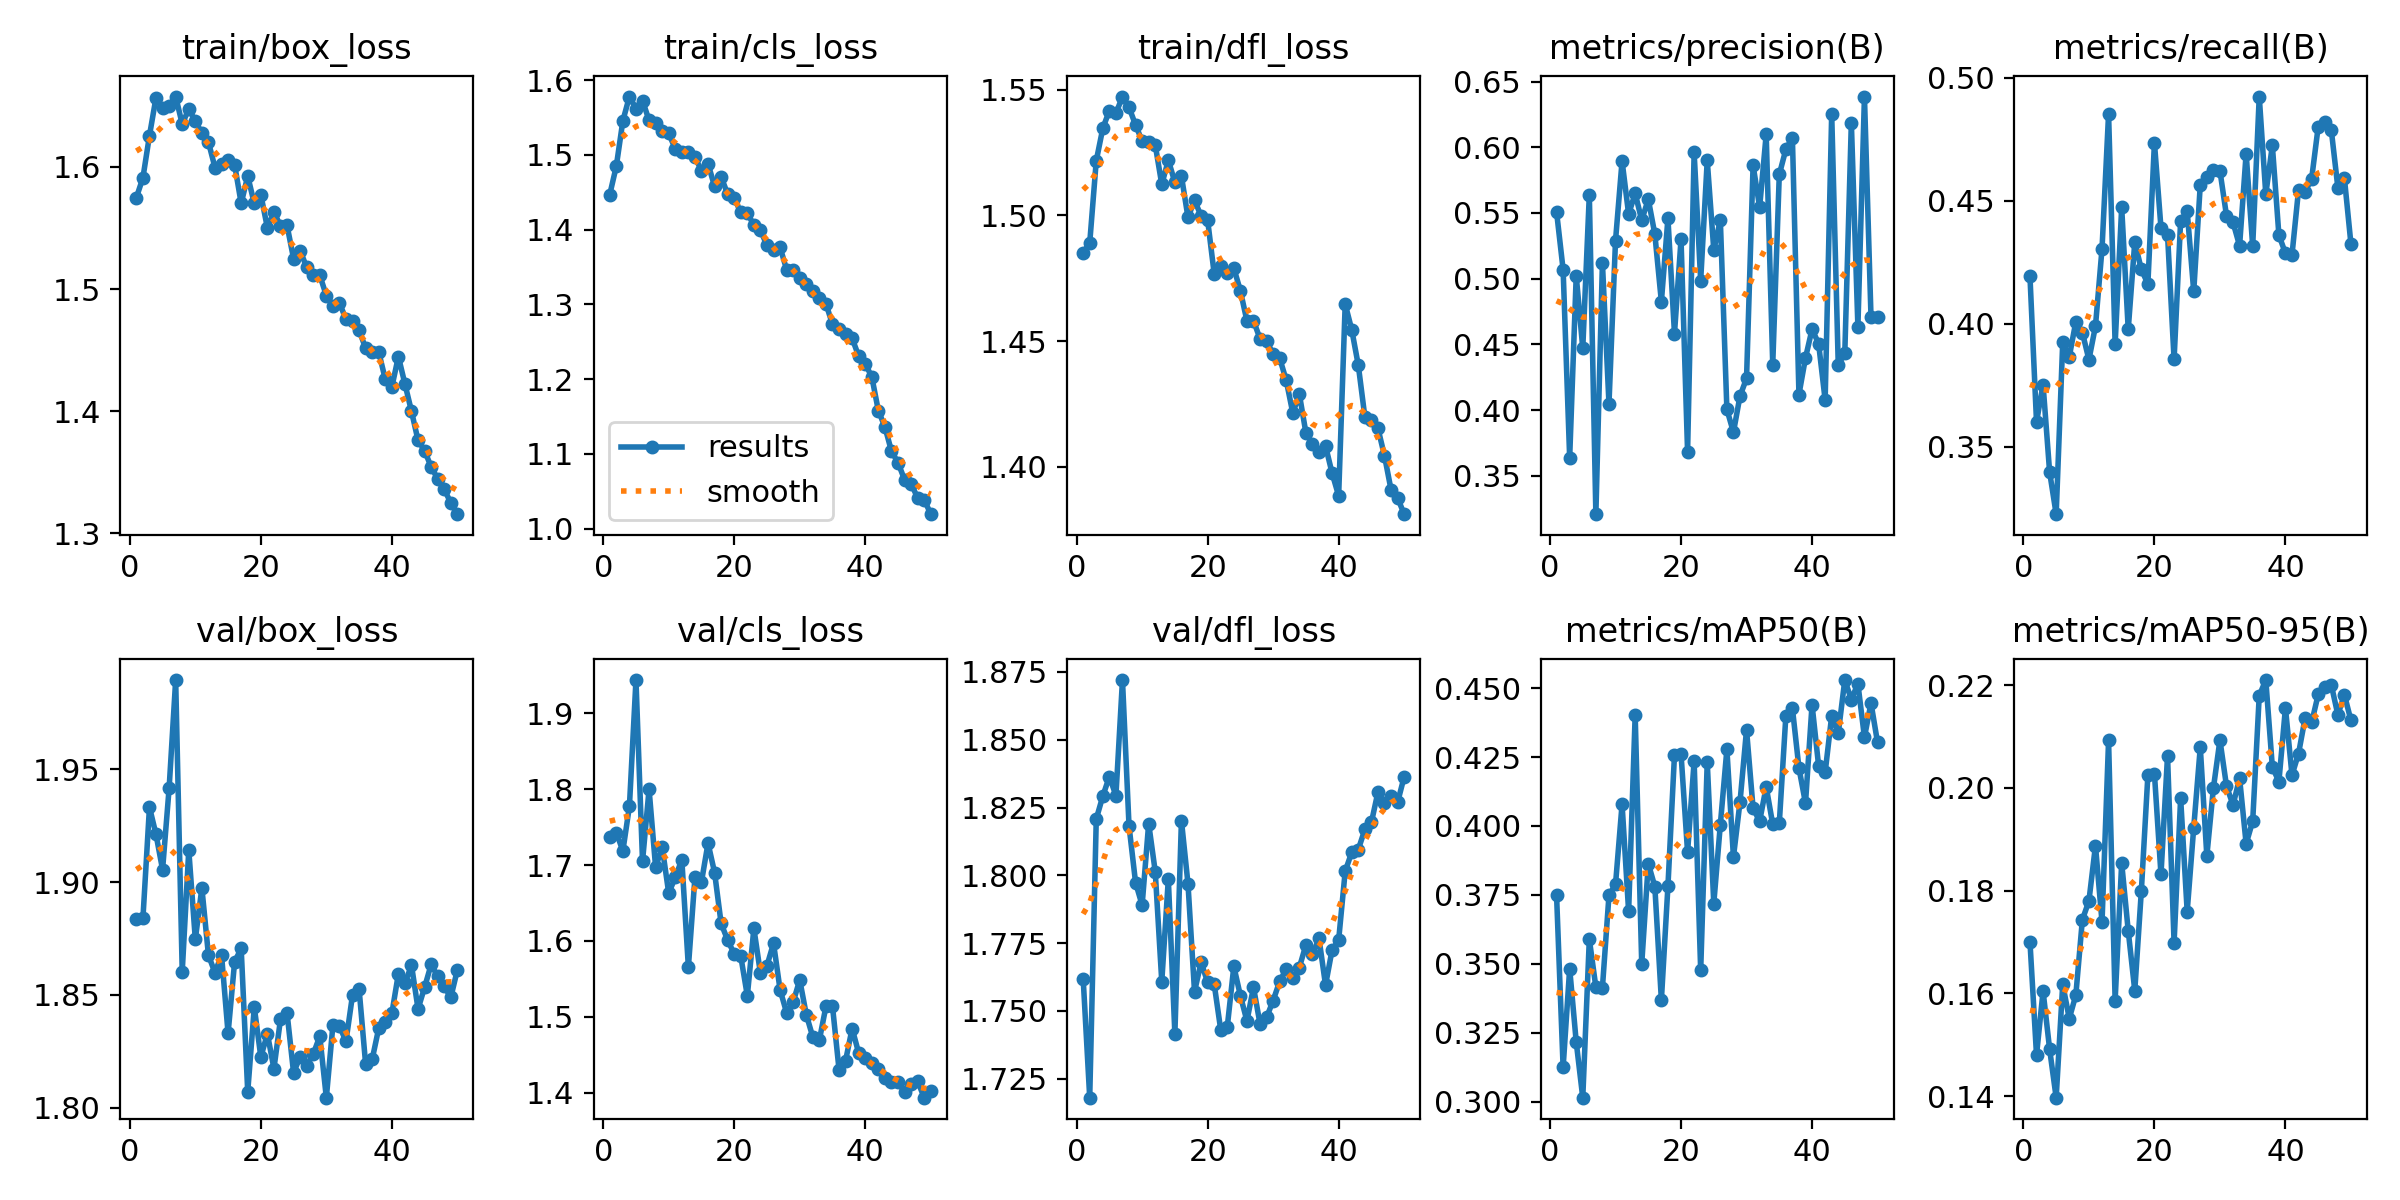

The table this chart was drawn from, first rows:
epoch, train/box_loss, train/cls_loss, train/dfl_loss, metrics/precision(B), metrics/recall(B), metrics/mAP50(B), metrics/mAP50-95(B), val/box_loss, val/cls_loss, val/dfl_loss, lr/pg0, lr/pg1, lr/pg2
1, 1.575, 1.447, 1.485, 0.5509, 0.4192, 0.3748, 0.17, 1.883, 1.737, 1.762, 0.06726, 0.0003307, 0.0003307
2, 1.591, 1.485, 1.489, 0.5069, 0.36, 0.3124, 0.148, 1.884, 1.743, 1.718, 0.03425, 0.0006509, 0.0006509
3, 1.626, 1.546, 1.522, 0.3637, 0.3752, 0.3483, 0.1605, 1.933, 1.719, 1.821, 0.001224, 0.0009578, 0.0009578
4, 1.657, 1.578, 1.535, 0.5022, 0.3396, 0.3216, 0.1492, 1.921, 1.777, 1.829, 0.0009406, 0.0009406, 0.0009406
5, 1.648, 1.562, 1.542, 0.447, 0.3225, 0.3014, 0.1397, 1.905, 1.944, 1.836, 0.0009208, 0.0009208, 0.0009208
6, 1.65, 1.573, 1.54, 0.5639, 0.3924, 0.3589, 0.1618, 1.942, 1.705, 1.829, 0.000901, 0.000901, 0.000901
7, 1.658, 1.546, 1.547, 0.3207, 0.3865, 0.3415, 0.1551, 1.99, 1.8, 1.872, 0.0008812, 0.0008812, 0.0008812
8, 1.635, 1.542, 1.543, 0.512, 0.4008, 0.3414, 0.1597, 1.86, 1.697, 1.818, 0.0008614, 0.0008614, 0.0008614
9, 1.647, 1.532, 1.536, 0.4047, 0.3964, 0.3748, 0.1743, 1.914, 1.724, 1.797, 0.0008416, 0.0008416, 0.0008416
10, 1.637, 1.529, 1.53, 0.529, 0.3854, 0.3788, 0.178, 1.875, 1.663, 1.789, 0.0008218, 0.0008218, 0.0008218
11, 1.628, 1.508, 1.529, 0.5896, 0.399, 0.4079, 0.1888, 1.897, 1.684, 1.819, 0.000802, 0.000802, 0.000802
12, 1.62, 1.504, 1.528, 0.5492, 0.4305, 0.369, 0.1739, 1.868, 1.707, 1.801, 0.0007822, 0.0007822, 0.0007822
13, 1.599, 1.504, 1.512, 0.5649, 0.4853, 0.4402, 0.2092, 1.86, 1.565, 1.761, 0.0007624, 0.0007624, 0.0007624
14, 1.603, 1.497, 1.522, 0.5444, 0.3916, 0.3499, 0.1586, 1.868, 1.684, 1.799, 0.0007426, 0.0007426, 0.0007426
15, 1.605, 1.479, 1.513, 0.5605, 0.4474, 0.3864, 0.1854, 1.833, 1.678, 1.742, 0.0007228, 0.0007228, 0.0007228
16, 1.602, 1.488, 1.516, 0.534, 0.3977, 0.378, 0.1722, 1.865, 1.729, 1.82, 0.000703, 0.000703, 0.000703
17, 1.57, 1.458, 1.499, 0.4825, 0.4333, 0.3368, 0.1605, 1.871, 1.69, 1.797, 0.0006832, 0.0006832, 0.0006832
18, 1.593, 1.471, 1.506, 0.5459, 0.422, 0.3781, 0.1799, 1.807, 1.623, 1.757, 0.0006634, 0.0006634, 0.0006634
19, 1.57, 1.447, 1.5, 0.4582, 0.4162, 0.4257, 0.2025, 1.845, 1.601, 1.768, 0.0006436, 0.0006436, 0.0006436
20, 1.577, 1.442, 1.498, 0.5299, 0.4736, 0.4261, 0.2028, 1.823, 1.583, 1.761, 0.0006238, 0.0006238, 0.0006238
21, 1.55, 1.423, 1.477, 0.3682, 0.4389, 0.3905, 0.1832, 1.833, 1.58, 1.76, 0.000604, 0.000604, 0.000604
22, 1.563, 1.422, 1.48, 0.5961, 0.4362, 0.4235, 0.2062, 1.817, 1.528, 1.743, 0.0005842, 0.0005842, 0.0005842
23, 1.552, 1.406, 1.477, 0.4986, 0.3854, 0.3476, 0.1699, 1.839, 1.617, 1.744, 0.0005644, 0.0005644, 0.0005644
24, 1.552, 1.399, 1.479, 0.59, 0.4419, 0.4232, 0.198, 1.842, 1.557, 1.766, 0.0005446, 0.0005446, 0.0005446
25, 1.525, 1.379, 1.47, 0.5219, 0.4457, 0.3719, 0.1759, 1.815, 1.567, 1.756, 0.0005248, 0.0005248, 0.0005248
26, 1.532, 1.373, 1.458, 0.5446, 0.4131, 0.4005, 0.1923, 1.823, 1.597, 1.746, 0.000505, 0.000505, 0.000505
27, 1.518, 1.376, 1.458, 0.4005, 0.4566, 0.4278, 0.2079, 1.819, 1.536, 1.759, 0.0004852, 0.0004852, 0.0004852
28, 1.512, 1.347, 1.451, 0.3831, 0.4598, 0.3887, 0.1867, 1.824, 1.505, 1.745, 0.0004654, 0.0004654, 0.0004654
29, 1.511, 1.346, 1.45, 0.4106, 0.4627, 0.4086, 0.1999, 1.832, 1.52, 1.748, 0.0004456, 0.0004456, 0.0004456
30, 1.495, 1.336, 1.445, 0.4241, 0.4622, 0.4349, 0.2093, 1.804, 1.549, 1.754, 0.0004258, 0.0004258, 0.0004258
31, 1.486, 1.328, 1.443, 0.5863, 0.444, 0.4064, 0.2004, 1.837, 1.503, 1.761, 0.000406, 0.000406, 0.000406
32, 1.489, 1.319, 1.434, 0.5544, 0.4412, 0.4017, 0.1967, 1.836, 1.473, 1.765, 0.0003862, 0.0003862, 0.0003862
33, 1.475, 1.308, 1.421, 0.6098, 0.4317, 0.4142, 0.2019, 1.829, 1.47, 1.762, 0.0003664, 0.0003664, 0.0003664
34, 1.474, 1.301, 1.429, 0.4347, 0.4692, 0.4006, 0.1891, 1.85, 1.514, 1.766, 0.0003466, 0.0003466, 0.0003466
35, 1.466, 1.273, 1.414, 0.5794, 0.4315, 0.401, 0.1935, 1.853, 1.514, 1.774, 0.0003268, 0.0003268, 0.0003268
36, 1.452, 1.268, 1.409, 0.5983, 0.4924, 0.4398, 0.218, 1.819, 1.431, 1.771, 0.000307, 0.000307, 0.000307
37, 1.448, 1.261, 1.406, 0.6074, 0.4526, 0.4427, 0.221, 1.821, 1.442, 1.777, 0.0002872, 0.0002872, 0.0002872
38, 1.448, 1.255, 1.408, 0.4118, 0.4725, 0.421, 0.2041, 1.835, 1.485, 1.76, 0.0002674, 0.0002674, 0.0002674
39, 1.426, 1.231, 1.397, 0.4397, 0.436, 0.4082, 0.2012, 1.838, 1.452, 1.772, 0.0002476, 0.0002476, 0.0002476
40, 1.42, 1.22, 1.389, 0.4615, 0.4286, 0.444, 0.2156, 1.842, 1.446, 1.776, 0.0002278, 0.0002278, 0.0002278
41, 1.445, 1.203, 1.465, 0.4506, 0.428, 0.4219, 0.2025, 1.859, 1.439, 1.802, 0.000208, 0.000208, 0.000208
42, 1.422, 1.158, 1.454, 0.4077, 0.4544, 0.4194, 0.2067, 1.855, 1.431, 1.808, 0.0001882, 0.0001882, 0.0001882
43, 1.4, 1.136, 1.44, 0.6255, 0.4536, 0.44, 0.2136, 1.863, 1.419, 1.81, 0.0001684, 0.0001684, 0.0001684
44, 1.376, 1.104, 1.42, 0.4345, 0.459, 0.4336, 0.2127, 1.844, 1.414, 1.817, 0.0001486, 0.0001486, 0.0001486
45, 1.368, 1.088, 1.419, 0.4431, 0.4801, 0.4529, 0.2182, 1.853, 1.414, 1.819, 0.0001288, 0.0001288, 0.0001288
46, 1.354, 1.065, 1.415, 0.6188, 0.482, 0.4459, 0.2196, 1.863, 1.401, 1.831, 0.000109, 0.000109, 0.000109
47, 1.345, 1.06, 1.404, 0.4634, 0.4788, 0.4516, 0.2201, 1.858, 1.411, 1.827, 8.92e-05, 8.92e-05, 8.92e-05
48, 1.336, 1.041, 1.391, 0.6387, 0.4554, 0.4322, 0.2142, 1.854, 1.415, 1.829, 6.94e-05, 6.94e-05, 6.94e-05
49, 1.325, 1.039, 1.388, 0.4708, 0.4592, 0.4446, 0.2181, 1.849, 1.393, 1.827, 4.96e-05, 4.96e-05, 4.96e-05
50, 1.316, 1.019, 1.381, 0.4711, 0.4324, 0.4303, 0.2131, 1.861, 1.403, 1.836, 2.98e-05, 2.98e-05, 2.98e-05
